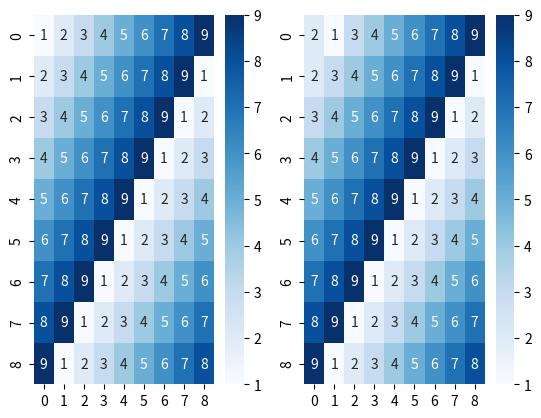

Source code (Python):
"""This is a CodeWars challenge which main objective is to find if a sudoku matrix is answered correctly or if there is any repeated number either in the rows or in 
the column. 
This exercise was broken on the page, labeling the board matrix as "Try again" answer, so I checked on it to verify if the code was wrong, after comparing with a 
know repeated matrix base on the original and even make a heat map for each, I'm pretty sure that the code is working well... but there is always gap for mistakes 
so if you found some error, please let me know.
 """


import numpy as np
from matplotlib import pyplot as plt
import seaborn as sns
def duplicate_row(arr):
    is_duplcate = True
    if type(arr) is not list:
        arr = arr.tolist()
    for row in arr:
        x= 0
        x = x + 1
        #print(row)
        
        #print(sorted(row))
        
        for num in row:
            #print(num)
            #print(row.count(num))
            if row.count(num) > 1:
                #print(False)
                is_duplcate = False

    return is_duplcate
    
def duplicate_colm(arr):
    #print("colms")
    colums = np.transpose(arr)
    return duplicate_row(colums)
        


def done_or_not(board): #board[i][j]
    #print(np.shape(board))
    if duplicate_row(board) is True and duplicate_colm(board) is True:
        return "Finished"
    else:
        return "Try again!"
    
    

board = [[1, 2, 3, 4, 5, 6, 7, 8, 9], 
         [2, 3, 4, 5, 6, 7, 8, 9, 1], 
         [3, 4, 5, 6, 7, 8, 9, 1, 2], 
         [4, 5, 6, 7, 8, 9, 1, 2, 3], 
         [5, 6, 7, 8, 9, 1, 2, 3, 4], 
         [6, 7, 8, 9, 1, 2, 3, 4, 5], 
         [7, 8, 9, 1, 2, 3, 4, 5, 6], 
         [8, 9, 1, 2, 3, 4, 5, 6, 7], 
         [9, 1, 2, 3, 4, 5, 6, 7, 8]]
board_rep = [[2, 1, 3, 4, 5, 6, 7, 8, 9], 
         [2, 3, 4, 5, 6, 7, 8, 9, 1], 
         [3, 4, 5, 6, 7, 8, 9, 1, 2], 
         [4, 5, 6, 7, 8, 9, 1, 2, 3], 
         [5, 6, 7, 8, 9, 1, 2, 3, 4], 
         [6, 7, 8, 9, 1, 2, 3, 4, 5], 
         [7, 8, 9, 1, 2, 3, 4, 5, 6], 
         [8, 9, 1, 2, 3, 4, 5, 6, 7], 
         [9, 1, 2, 3, 4, 5, 6, 7, 8]]

print(done_or_not(board))
print(done_or_not(board_rep))


fig, (ax1, ax2) =plt.subplots(1,2)

sns.heatmap(board, ax= ax1, annot=True,cmap='Blues', fmt='g')
sns.heatmap(board_rep, ax= ax2, annot=True,cmap='Blues', fmt='g')

plt.show()
